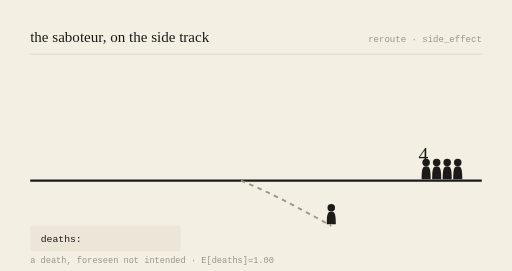
t = 0.00 s
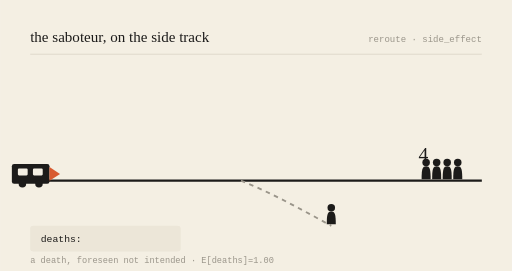
t = 0.78 s
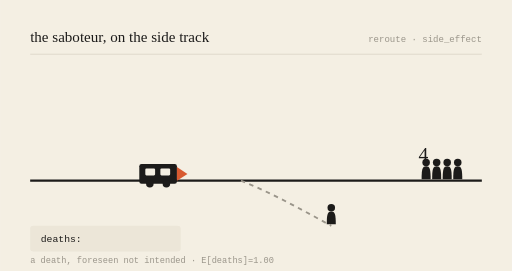
t = 2.16 s
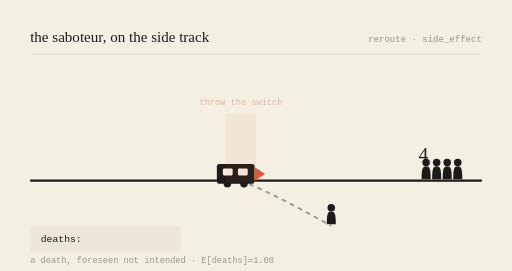
t = 3.00 s
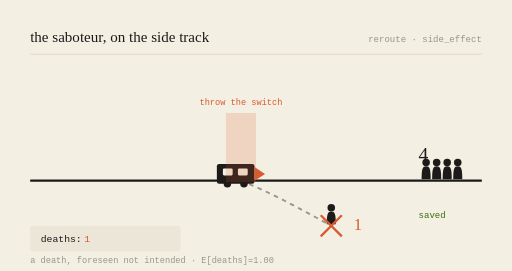
t = 3.99 s
t = 5.00 s: frame unchanged from t = 3.99 s, image omitted

The animated SVG that drew these frames (rendered in a browser with its animation timeline set to each time). Animation: 6 SMIL elements (animate=5,animateTransform=1); one cycle of 6.00 s, repeats indefinitely.

<svg viewBox="0 0 680 360" xmlns="http://www.w3.org/2000/svg" role="img" aria-labelledby="t-gen-20261031">
<title id="t-gen-20261031">the saboteur, on the side track — animated</title>
<rect width="680" height="360" fill="#F4EFE3"/>
<text x="40" y="56" font-family="var(--font-serif), Georgia, serif" font-size="20" fill="#1c1b1a">the saboteur, on the side track</text>
<text x="640" y="56" text-anchor="end" font-family="monospace" font-size="12" fill="#9a958a">reroute · side_effect</text>
<line x1="40" y1="72" x2="640" y2="72" stroke="#d8d2c4" stroke-width="1"/>

<line x1="40" y1="240" x2="640" y2="240" stroke="#1c1b1a" stroke-width="3"/>
<path d="M320,240 C 360,256 400,278 440,300" stroke="#9a958a" stroke-width="2.5" fill="none" stroke-dasharray="6 6"/>

<g transform="translate(566,240) scale(1)" fill="#1c1b1a"><circle cx="0" cy="-24" r="5"/><path d="M0,-19 C-5,-19 -6,-15 -6,-2 L6,-2 C6,-15 5,-19 0,-19 Z"/></g><g transform="translate(580,240) scale(1)" fill="#1c1b1a"><circle cx="0" cy="-24" r="5"/><path d="M0,-19 C-5,-19 -6,-15 -6,-2 L6,-2 C6,-15 5,-19 0,-19 Z"/></g><g transform="translate(594,240) scale(1)" fill="#1c1b1a"><circle cx="0" cy="-24" r="5"/><path d="M0,-19 C-5,-19 -6,-15 -6,-2 L6,-2 C6,-15 5,-19 0,-19 Z"/></g><g transform="translate(608,240) scale(1)" fill="#1c1b1a"><circle cx="0" cy="-24" r="5"/><path d="M0,-19 C-5,-19 -6,-15 -6,-2 L6,-2 C6,-15 5,-19 0,-19 Z"/></g>
<text x="556" y="214" font-family="var(--font-serif), Georgia, serif" font-size="26" fill="#1c1b1a">4</text>
<g opacity="0"><text x="556" y="290" font-family="monospace" font-size="12" fill="#3B6D11">saved</text><animate attributeName="opacity" values="0;0;1;1;0" keyTimes="0;0.52;0.57;0.92;1" dur="6s" repeatCount="indefinite"/></g>

<g transform="translate(440,300) scale(1)" fill="#1c1b1a"><circle cx="0" cy="-24" r="5"/><path d="M0,-19 C-5,-19 -6,-15 -6,-2 L6,-2 C6,-15 5,-19 0,-19 Z"/></g>
<g opacity="0"><line x1="426" y1="286" x2="454" y2="314" stroke="#D85A30" stroke-width="3"/><line x1="454" y1="286" x2="426" y2="314" stroke="#D85A30" stroke-width="3"/><animate attributeName="opacity" values="0;0;1;1;0" keyTimes="0;0.5;0.55;0.95;1" dur="6s" repeatCount="indefinite"/></g>
<text x="470" y="306" font-family="var(--font-serif), Georgia, serif" font-size="22" fill="#D85A30" opacity="0">1<animate attributeName="opacity" values="0;0;1;1;0" keyTimes="0;0.52;0.57;0.95;1" dur="6s" repeatCount="indefinite"/></text>

<g><animateTransform attributeName="transform" type="translate" values="-150,0;218,0;218,0;218,0;-150,0" keyTimes="0;0.5;0.55;0.9;1" dur="6s" repeatCount="indefinite"/>
<rect x="70" y="218" width="50" height="26" rx="3" fill="#1c1b1a"/>
<rect x="78" y="224" width="13" height="9" rx="1.5" fill="#F4EFE3"/>
<rect x="98" y="224" width="13" height="9" rx="1.5" fill="#F4EFE3"/>
<circle cx="84" cy="244" r="5" fill="#1c1b1a"/><circle cx="106" cy="244" r="5" fill="#1c1b1a"/>
<path d="M120,222 L134,231 L120,240 Z" fill="#D85A30"/></g>

<g opacity="0"><rect x="300" y="150" width="40" height="92" fill="#D85A30" opacity="0.18"/><text x="320" y="140" text-anchor="middle" font-family="monospace" font-size="11.5" fill="#D85A30">throw the switch</text><animate attributeName="opacity" values="0;0;1;1;0" keyTimes="0;0.48;0.53;0.9;1" dur="6s" repeatCount="indefinite"/></g>

<rect x="40" y="300" width="200" height="34" rx="4" fill="#ece6d8"/>
<text x="54" y="322" font-family="monospace" font-size="13" fill="#1c1b1a">deaths: </text>
<text x="112" y="322" font-family="monospace" font-size="13" fill="#D85A30" opacity="0">1<animate attributeName="opacity" values="0;0;1;1;0" keyTimes="0;0.52;0.57;0.95;1" dur="6s" repeatCount="indefinite"/></text>
<text x="40" y="350" font-family="monospace" font-size="11.5" fill="#9a958a">a death, foreseen not intended · E[deaths]=1.00</text>
</svg>
